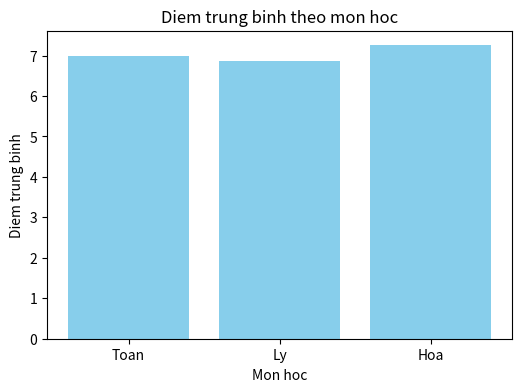
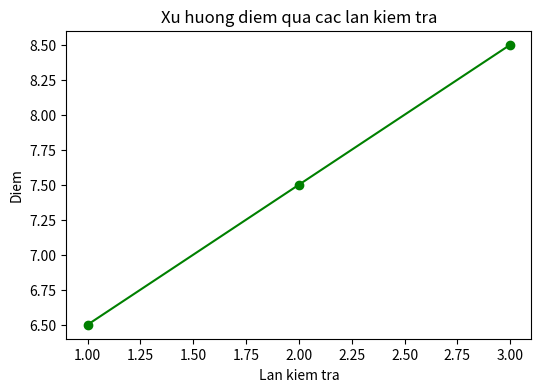

These figures' Python source, in order:
import matplotlib.pyplot as plt

# HOAT DONG 3.1: BIEU DO COT
mon_hoc = ["Toan", "Ly", "Hoa"]
diem_trung_binh = [7.0, 6.875, 7.25]

plt.figure(figsize=(6, 4))

plt.bar(mon_hoc, diem_trung_binh, color="skyblue")

plt.title("Diem trung binh theo mon hoc")
plt.xlabel("Mon hoc")
plt.ylabel("Diem trung binh")

plt.savefig("bieu_do_cot.png")
plt.show(block=False)


# HOAT DONG 3.2: BIEU DO DUONG
lan_kiem_tra = [1, 2, 3]
diem_qua_cac_lan = [6.5, 7.5, 8.5]

plt.figure(figsize=(6, 4))

plt.plot(
    lan_kiem_tra,
    diem_qua_cac_lan,
    marker="o",
    color="green"
)

plt.title("Xu huong diem qua cac lan kiem tra")
plt.xlabel("Lan kiem tra")
plt.ylabel("Diem")

plt.savefig("bieu_do_duong.png")
plt.show()
